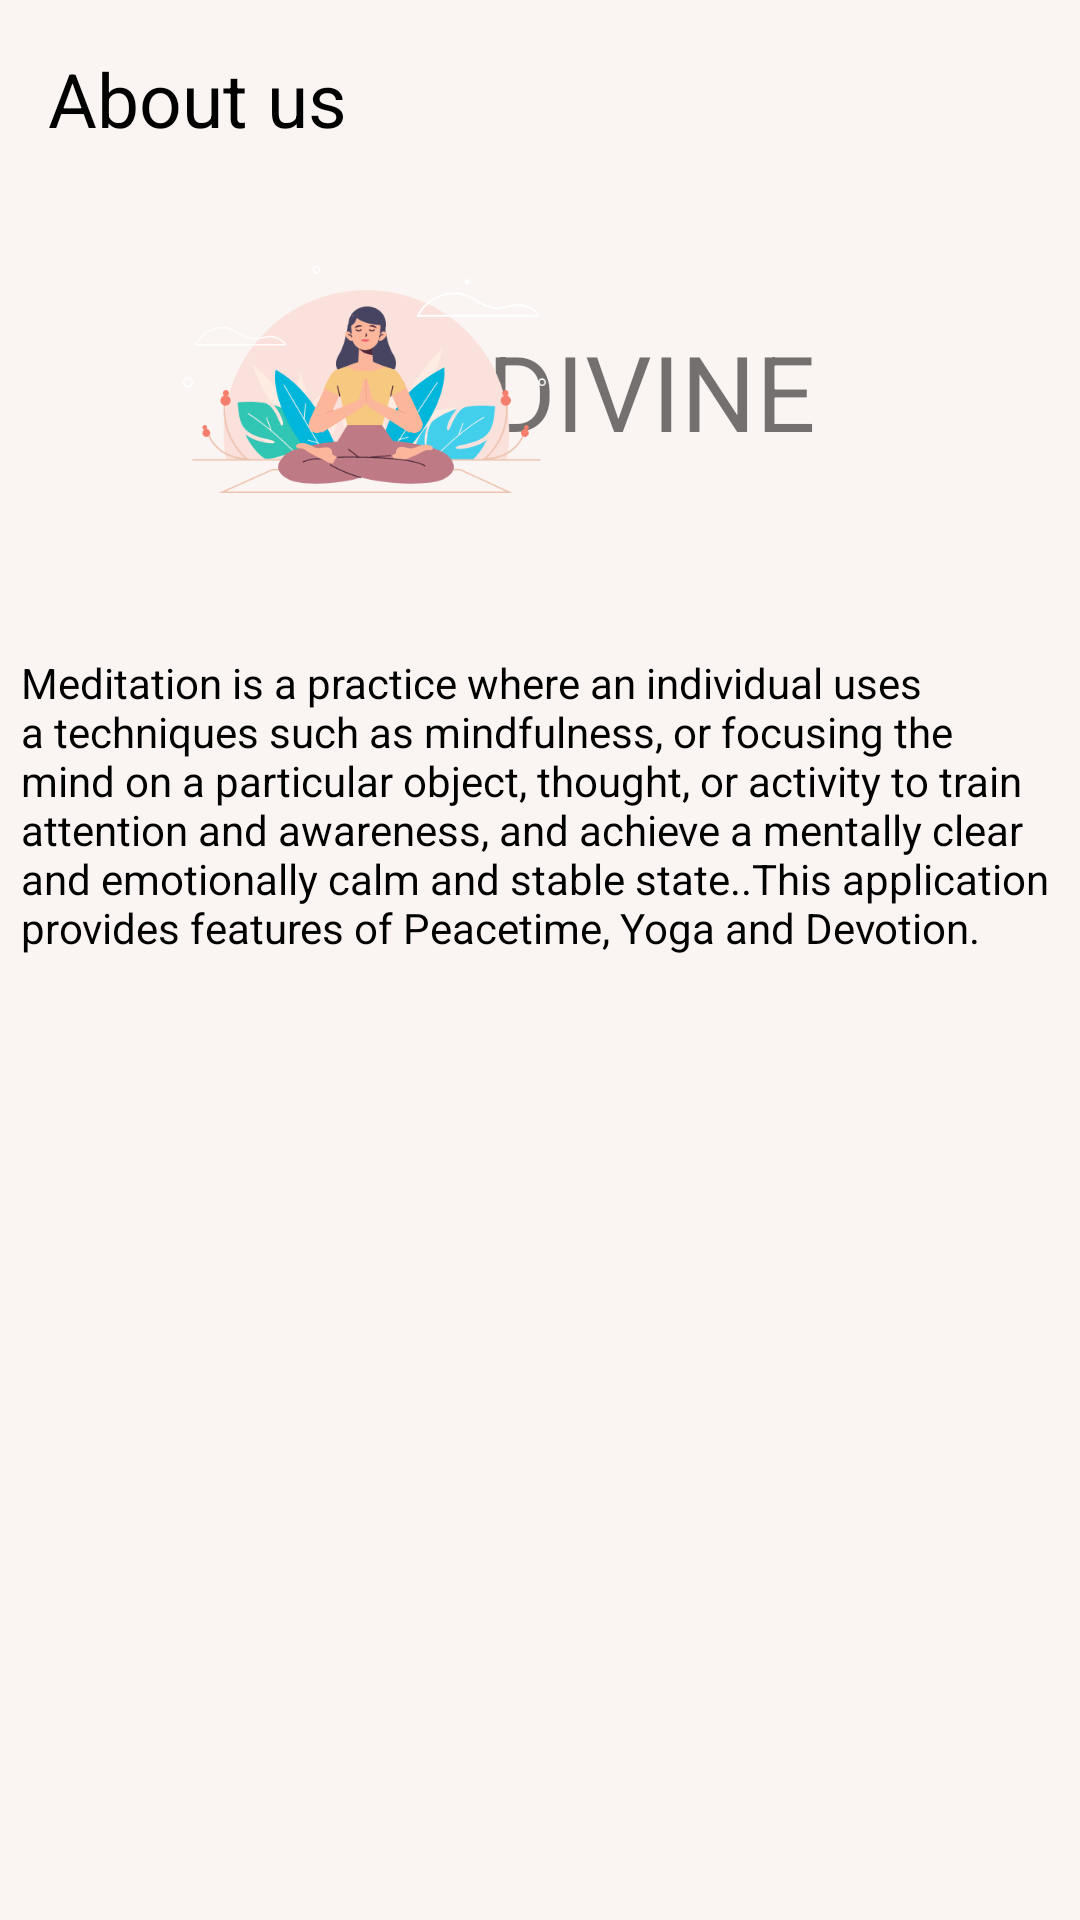

Reconstruct the res/layout file that produces this screen, plus the resources it refers to.
<!-- AndroidManifest.xml: application theme AppTheme -->
<!-- res/layout/activity_aboutus.xml -->
<?xml version="1.0" encoding="utf-8"?>
<RelativeLayout xmlns:android="http://schemas.android.com/apk/res/android"
    xmlns:app="http://schemas.android.com/apk/res-auto"
    xmlns:tools="http://schemas.android.com/tools"
    android:layout_width="match_parent"
    android:background="#FAF5F2"
    android:layout_height="match_parent"
    tools:context=".downloads">

    <TextView
        android:id="@+id/downloads"
        android:layout_width="wrap_content"
        android:layout_height="wrap_content"
        android:layout_marginStart="16dp"
        android:layout_marginTop="16dp"
        android:text="About us"
        android:textColor="#000000"
        android:textSize="25sp"
        app:layout_constraintStart_toStartOf="parent"
        app:layout_constraintTop_toTopOf="parent" />

    <TextView
        android:id="@+id/info"
        android:layout_width="wrap_content"
        android:layout_height="wrap_content"
        android:layout_alignParentStart="true"
        android:layout_alignParentTop="true"
        android:layout_centerHorizontal="true"
        android:layout_marginStart="7dp"
        android:layout_marginTop="218dp"
        android:text="Meditation is a practice where an individual uses a techniques such as mindfulness, or focusing the mind on a particular object, thought, or activity to train attention and awareness, and achieve a mentally clear and emotionally calm and stable state..This application provides features of Peacetime, Yoga and Devotion."
        android:textColor="#000000" />

    <TextView
        android:id="@+id/textView11"
        android:layout_width="wrap_content"
        android:layout_height="wrap_content"
        android:layout_alignParentTop="true"
        android:layout_alignParentEnd="true"
        android:layout_marginTop="107dp"
        android:layout_marginEnd="88dp"
        android:text="DIVINE"
        android:textSize="35dp" />

    <ImageView
        android:id="@+id/imageView10"
        android:layout_width="121dp"
        android:layout_height="105dp"
        android:layout_alignParentStart="true"
        android:layout_alignParentTop="true"
        android:layout_marginStart="61dp"
        android:layout_marginTop="74dp"
        app:srcCompat="@drawable/maintop" />


</RelativeLayout>
<!-- resources referenced by this layout -->
<resources>
  <!-- drawable maintop: png bitmap (drawable, 41010 bytes) -->
  <style name="AppTheme" parent="Theme.AppCompat.Light.NoActionBar">
          
          <item name="colorPrimary">@color/colorPrimary</item>
          <item name="colorPrimaryDark">@color/colorPrimaryDark</item>
          <item name="colorAccent">@color/colorAccent</item>
          //the following code makes status bar transparent
          <item name="android:statusBarColor">#00000000</item>
      </style>
  <color name="colorPrimary">#008577</color>
  <color name="colorPrimaryDark">#212121</color>
  <color name="colorAccent">#D81B60</color>
</resources>
